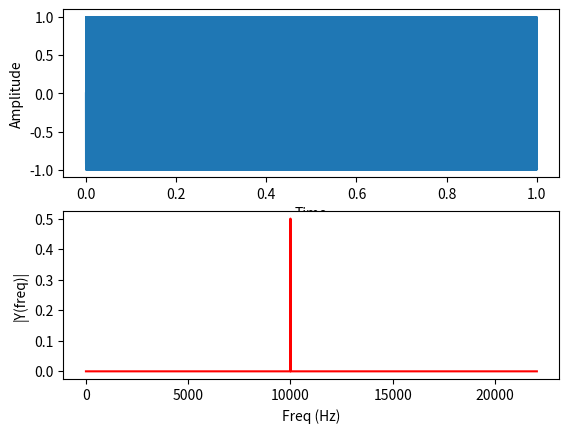

Here is the Python script that generated this plot:
import matplotlib.pylab as plt
import numpy as np
from scipy import signal
from scipy.fftpack import fft, fftshift
from scipy.signal import get_window

fs = 44100

f = 10000

Ts = 1/fs

t = np.arange(0, 1, Ts)

A = np.sin(2*np.pi * f * t)

n = len(A) # length of the signal

'''
n = 256
n = 512
n = 1024
'''

k = np.arange(n)

T = n/fs

frq = k/T # two sides frequency range

frq = frq[range(int(n/2))] # one side frequency range

Y = fft(A)/n #fft computing and normalization

Y = Y[range(int(n/2))]

fig, ax = plt.subplots(2,1)

ax[0].plot(t,A)
ax[0].set_xlabel('Time')
ax[0].set_ylabel('Amplitude')
ax[1].plot(frq,np.abs(Y),'r') # plotting the spectrum
ax[1].set_xlabel('Freq (Hz)')
ax[1].set_ylabel('|Y(freq)|')

plt.show()


'''
plt.plot(window)
plt.title("Hamming window")
plt.ylabel("Amplitute")
plt.xlabel("Sample")
plt.show()
'''
